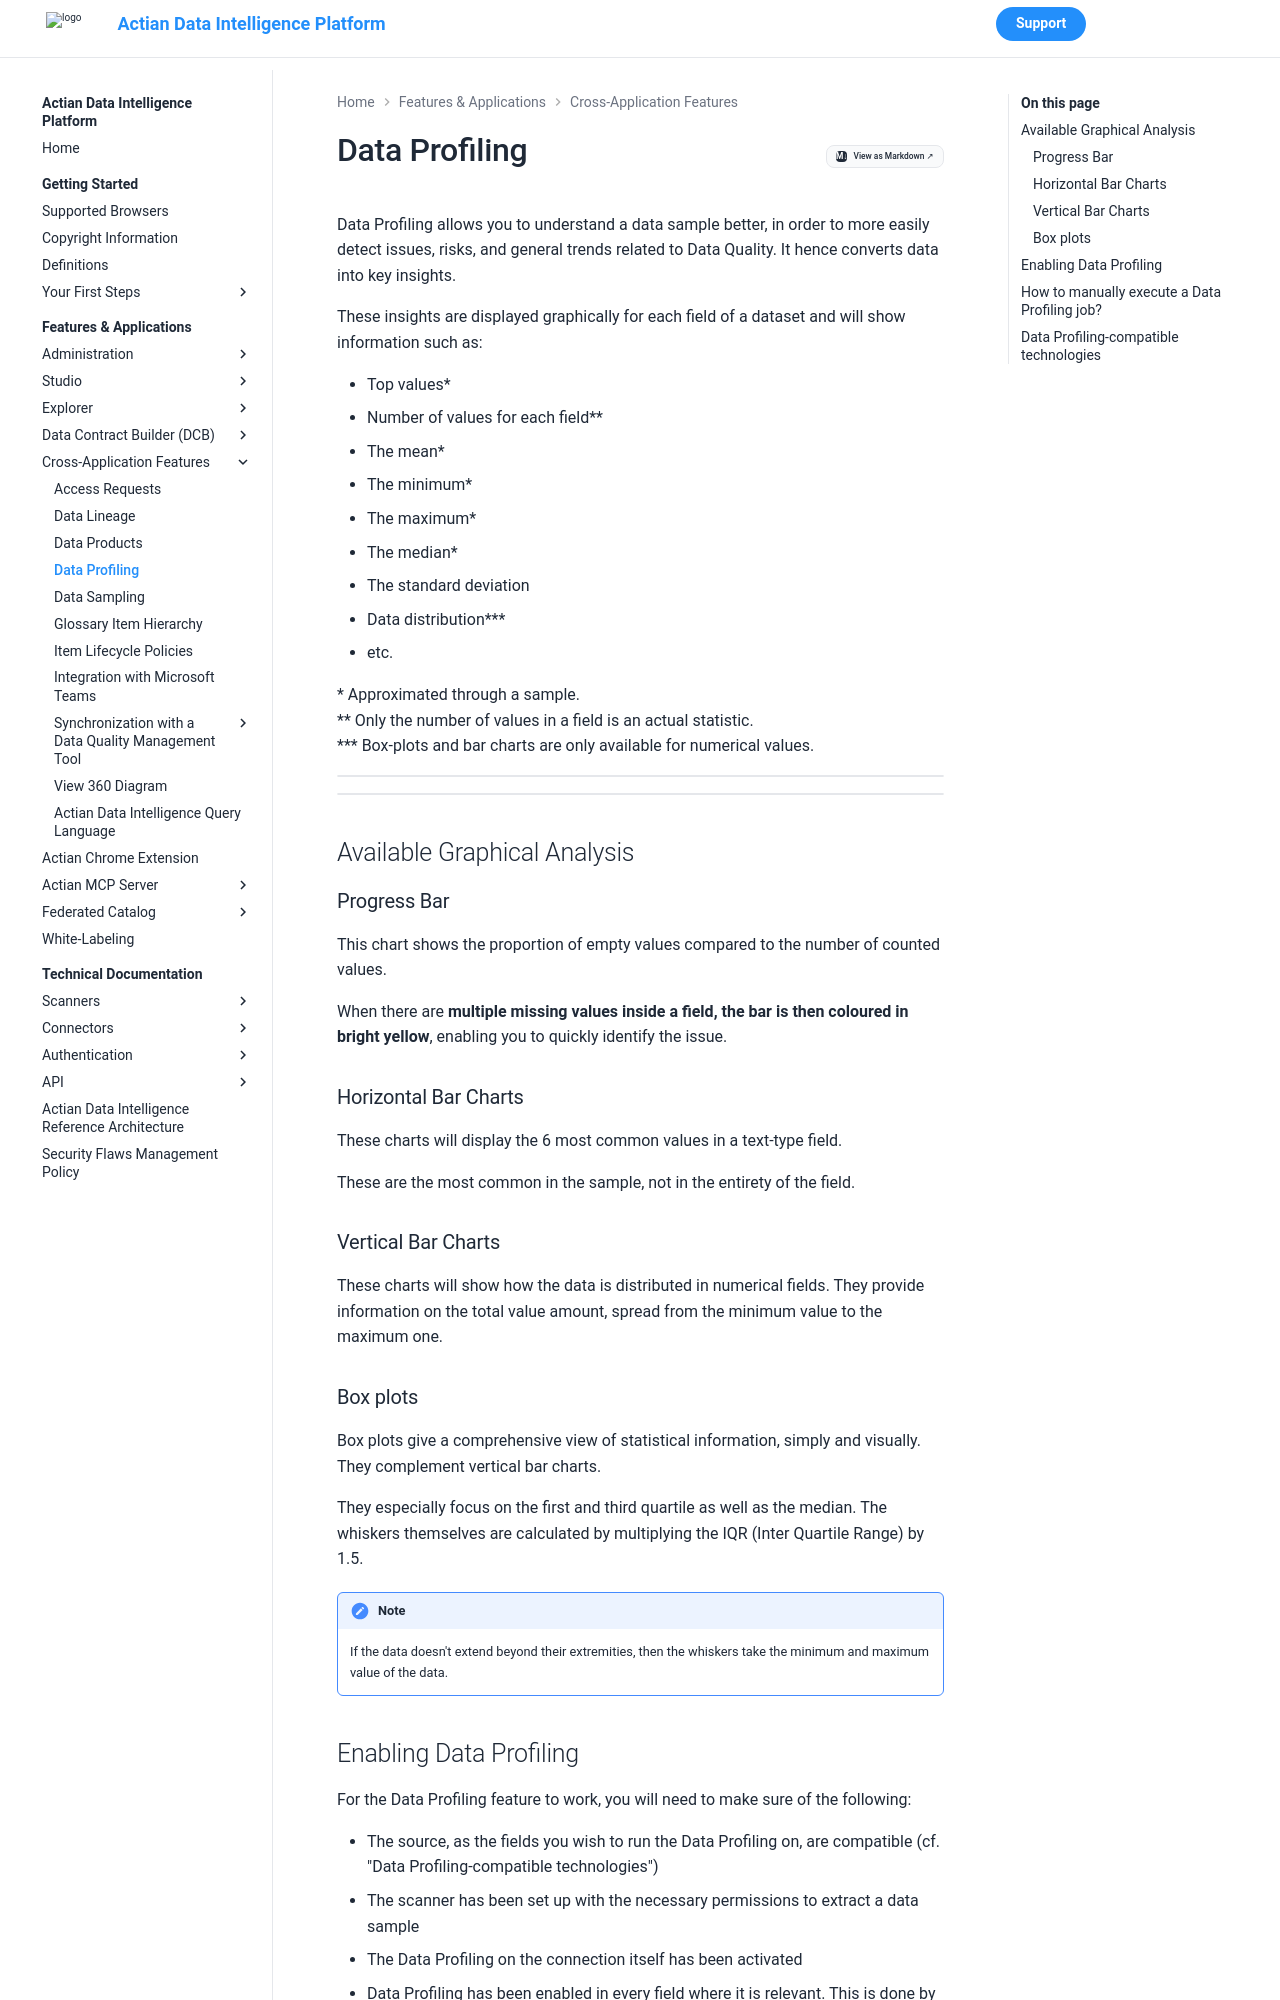

repository: ActianCorp/zeenea-platform-docs · page: latest/features-applications/cross-application-features/data-profiling.html · generator: mkdocs

---
search:
  boost: 2.0
---

# Data Profiling

Data Profiling allows you to understand a data sample better, in order to more easily detect issues, risks, and general trends related to Data Quality. It hence converts data into key insights. 

These insights are displayed graphically for each field of a dataset and will show information such as: 

* Top values*
* Number of values for each field\*\*
* The mean*
* The minimum*
* The maximum*
* The median*
* The standard deviation
* Data distribution\*\*\*
* etc.

\* Approximated through a sample.<br/>
\*\* Only the number of values in a field is an actual statistic.<br/>
\*\*\* Box-plots and bar charts are only available for numerical values.

![](./images/data-profiling1.png)

![](./images/data-profiling2.png)

## Available Graphical Analysis

### Progress Bar

This chart shows the proportion of empty values compared to the number of counted values. 

When there are **multiple missing values inside a field, the bar is then coloured in bright yellow**, enabling you to quickly identify the issue. 

### Horizontal Bar Charts

These charts will display the 6 most common values in a text-type field. 

These are the most common in the sample, not in the entirety of the field.

### Vertical Bar Charts

These charts will show how the data is distributed in numerical fields. They provide information on the total value amount, spread from the minimum value to the maximum one. 

### Box plots

Box plots give a comprehensive view of statistical information, simply and visually. They complement vertical bar charts.  

They especially focus on the first and third quartile as well as the median. The whiskers themselves are calculated by multiplying the IQR (Inter Quartile Range) by 1.5. 

!!! note
    If the data doesn't extend beyond their extremities, then the whiskers take the minimum and maximum value of the data.
